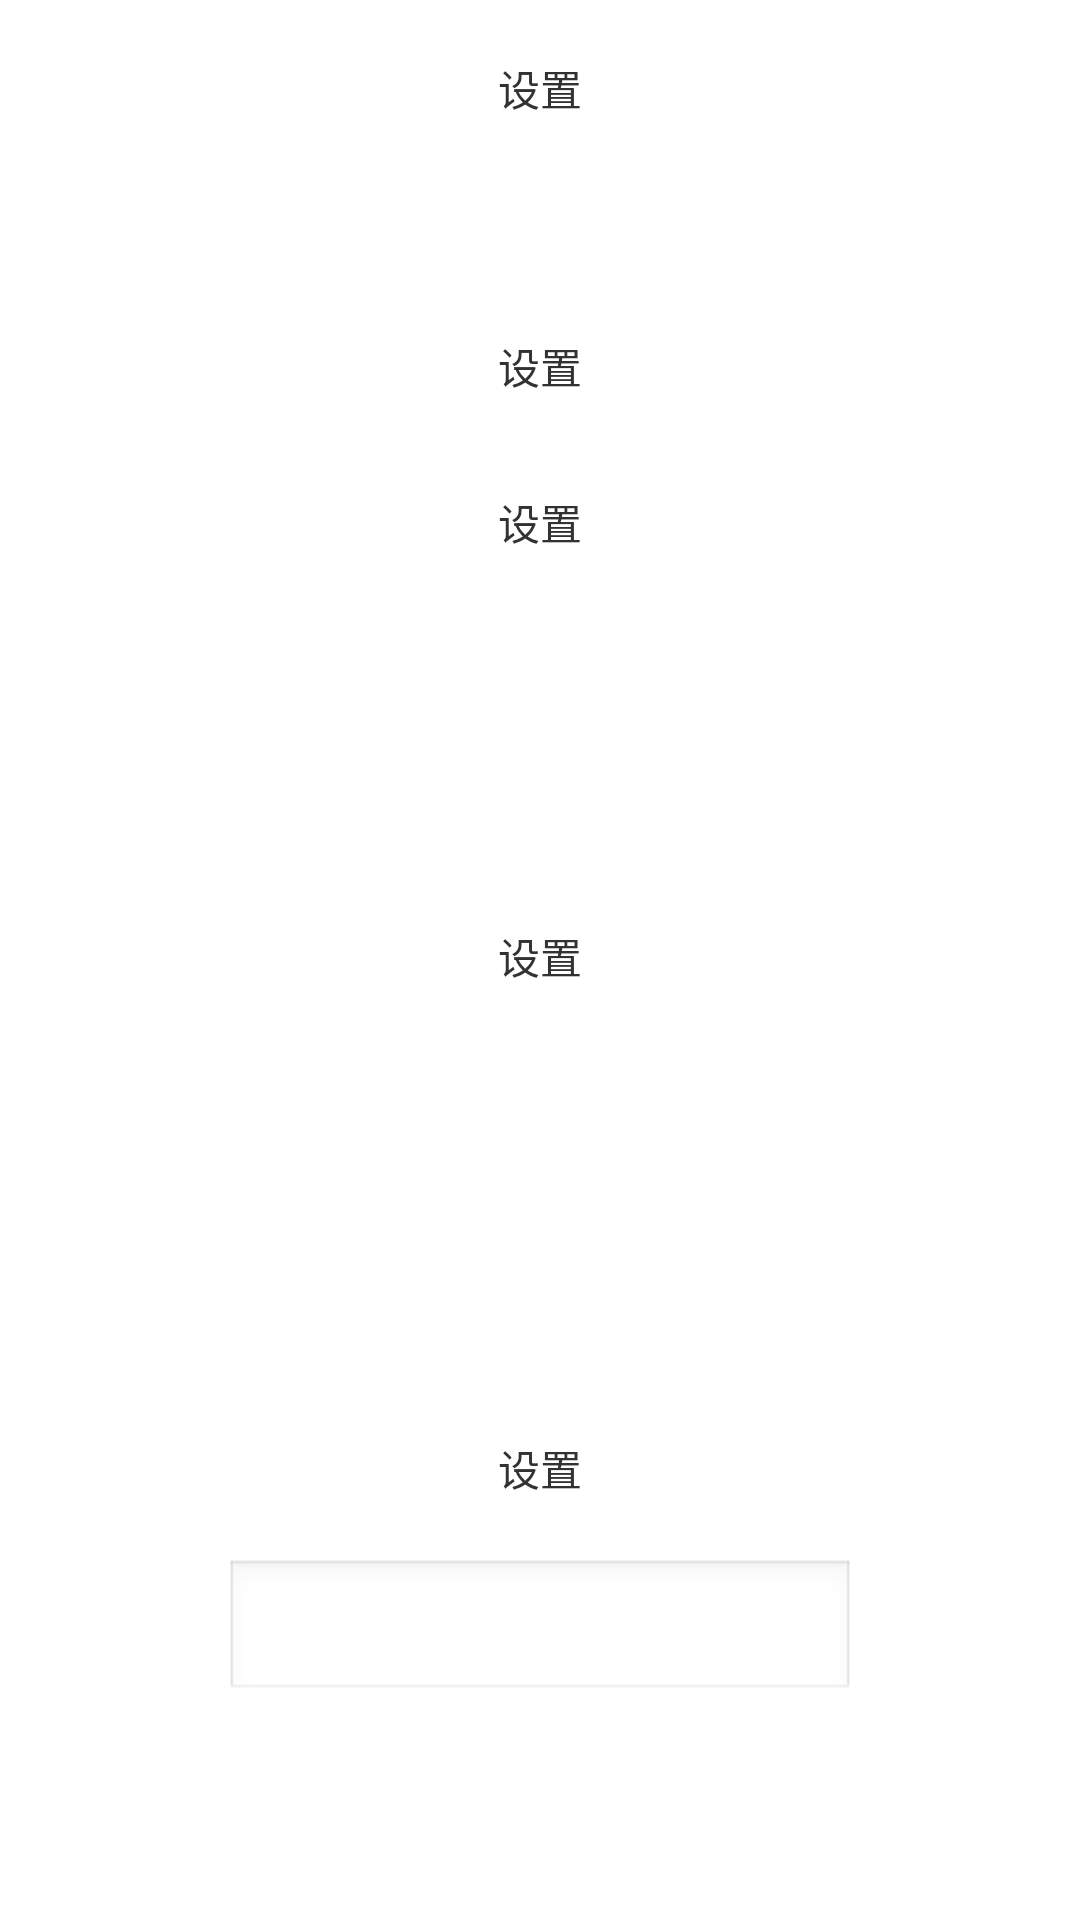

Reconstruct the res/layout file that produces this screen, plus the resources it refers to.
<!-- AndroidManifest.xml: application theme AppTheme -->
<!-- res/layout/activity_settings.xml -->
<ScrollView xmlns:android="http://schemas.android.com/apk/res/android"
    xmlns:tools="http://schemas.android.com/tools"
	android:layout_width="fill_parent"
	android:layout_height="wrap_content"
	android:scrollbars="none"
    tools:context=".SettingsActivity"
	>
<RelativeLayout
    android:layout_width="match_parent"
    android:layout_height="wrap_content"
    android:paddingBottom="@dimen/activity_vertical_margin"
    android:paddingLeft="@dimen/activity_horizontal_margin"
    android:paddingRight="@dimen/activity_horizontal_margin"
    android:paddingTop="@dimen/activity_vertical_margin"
     >


    <TextView
        android:id="@+id/textView1"
        android:layout_width="wrap_content"
        android:layout_height="wrap_content"
        android:layout_alignParentTop="true"
        android:layout_centerHorizontal="true"
        android:layout_marginTop="19dp"
        android:text="@string/title_activity_settings" />

    <TextView
        android:id="@+id/textView2"
        android:layout_width="wrap_content"
        android:layout_height="wrap_content"
        android:layout_alignLeft="@+id/textView1"
        android:layout_below="@+id/textView1"
        android:layout_marginTop="72dp"
        android:text="@string/title_activity_settings" />

    <TextView
        android:id="@+id/textView3"
        android:layout_width="wrap_content"
        android:layout_height="wrap_content"
        android:layout_alignLeft="@+id/textView1"
        android:layout_below="@+id/textView1"
        android:layout_marginTop="124dp"
        android:text="@string/title_activity_settings" />

    <TextView
        android:id="@+id/textView4"
        android:layout_width="wrap_content"
        android:layout_height="wrap_content"
        android:layout_alignLeft="@+id/textView3"
        android:layout_below="@+id/textView3"
        android:layout_marginTop="124dp"
        android:text="@string/title_activity_settings" />

    <TextView
        android:id="@+id/textView5"
        android:layout_width="wrap_content"
        android:layout_height="wrap_content"
        android:layout_alignLeft="@+id/textView4"
        android:layout_below="@+id/textView4"
        android:layout_marginTop="150dp"
        android:text="@string/title_activity_settings" />

    <EditText
        android:id="@+id/editText1"
        android:layout_width="wrap_content"
        android:layout_height="wrap_content"
        android:layout_below="@+id/textView5"
        android:layout_centerHorizontal="true"
        android:layout_marginTop="20dp"
        android:ems="10" />

</RelativeLayout>
</ScrollView>
<!-- resources referenced by this layout -->
<resources>
  <string name="title_activity_settings">设置</string>
  <style name="AppTheme" parent="AppBaseTheme">
          
      </style>
  <style name="AppBaseTheme" parent="android:Theme.Light">
          
      </style>
</resources>
